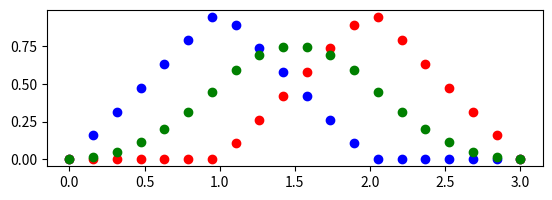

Python code for this plot:
## This code was used for experimentation - see code/src/utils/parametric_surfaces.ts for the final implementation

import numpy as np
import math
import matplotlib.pyplot as plt

"""
Closely followed: https://pages.mtu.edu/~shene/COURSES/cs3621/NOTES/spline/B-spline/bspline-basis.html
More complex than Bezier:
1) Domain is subdivided by knots
2) Basis functions are not non-zero on the entire interval (quite "local")
"""

def bspline_basis(i, p, U):
    def basis(i, p, u):
        if p == 0:
            if U[i] <= u < U[i + 1]:
                return 1
            
            return 0

        left = ((u - U[i]) / (U[i + p] - U[i])) * bspline_basis(i, p - 1, U)(u) if U[i + p] - U[i] != 0 else 0
        right = ((U[i + p + 1] - u) / (U[i + p + 1] - U[i + 1])) * bspline_basis(i + 1, p - 1, U)(u) if U[i + p + 1] - U[i + 1] != 0 else 0

        return left + right
    
    return lambda u: basis(i, p, u)

def validate_knot_vector(m, U, u_0=0, u_m=1):
    if len(U) != m + 1:
        return False
    
    last = None

    for u in U:
        if u < u_0 or u > u_m:
            return False

        if last is not None:
            if u < last:
                return False
        
        last = U
    
    return True

if __name__ == "__main__":
    u_0 = 0
    u_m = 3
    m = 3
    # Knot vector
    U = [0, 1, 2, 3]

    us = np.linspace(u_0, u_m, 20)

    ys1 = []
    ys2 = []
    ys3 = []

    N_0_1 = bspline_basis(0, 1, U)
    N_1_1 = bspline_basis(1, 1, U)
    N_0_2 = bspline_basis(0, 2, U)

    for u in us:
        ys1.append(N_0_1(u))
        ys2.append(N_1_1(u))
        ys3.append(N_0_2(u))

    plt.scatter(us, ys1, color="blue")
    plt.scatter(us, ys2, color="red")
    plt.scatter(us, ys3, color="green")
    plt.gca().set_aspect('equal', adjustable='box')
    plt.show()


